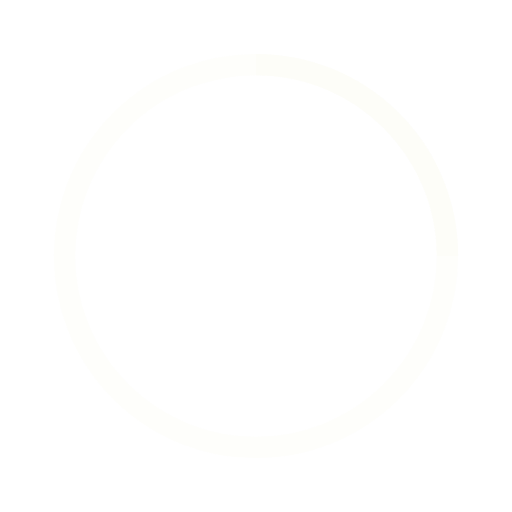
t = 0.00 s
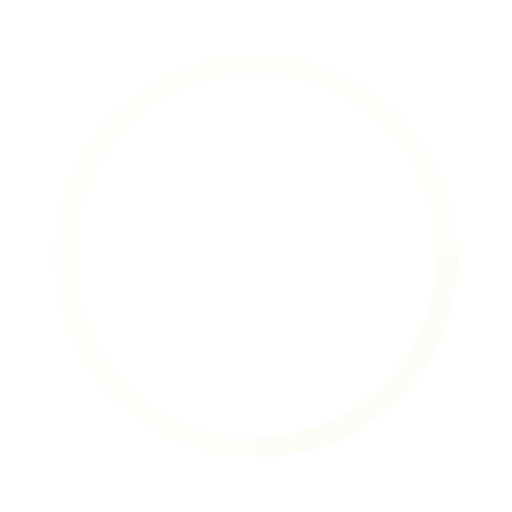
t = 0.25 s
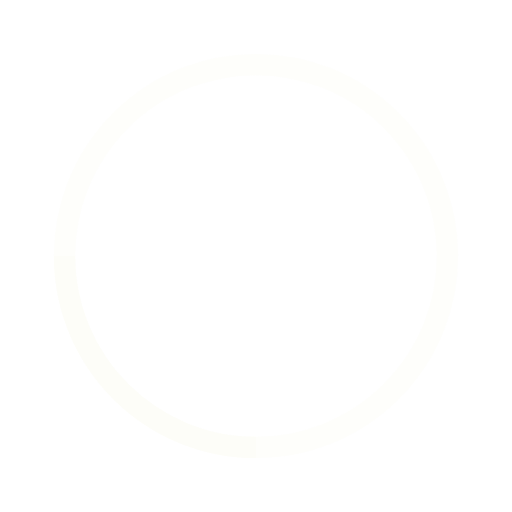
t = 0.50 s
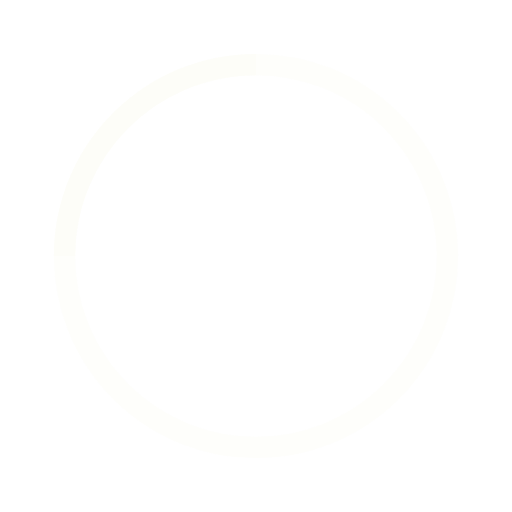
t = 0.75 s

The animated SVG that drew these frames (rendered in a browser with its animation timeline set to each time). Animation: 1 SMIL element (animateTransform=1); one cycle of 1.00 s, repeats indefinitely.

<svg xmlns="http://www.w3.org/2000/svg"
  fill="transparent"
  stroke="#fdfdf8"
  viewBox="0 0 38 38">
  <g stroke-width="2"
    transform="matrix(.78947 0 0 .78947 4.79 4.79)">
    <circle cx="18"
      cy="18"
      r="18"
      stroke-opacity=".5"/>
    <path d="M36 18c0-9.94-8.06-18-18-18">
      <animateTransform attributeName="transform"
        dur="1s"
        from="0 18 18"
        repeatCount="indefinite"
        to="360 18 18"
        type="rotate"/>
    </path>
  </g>
</svg>
